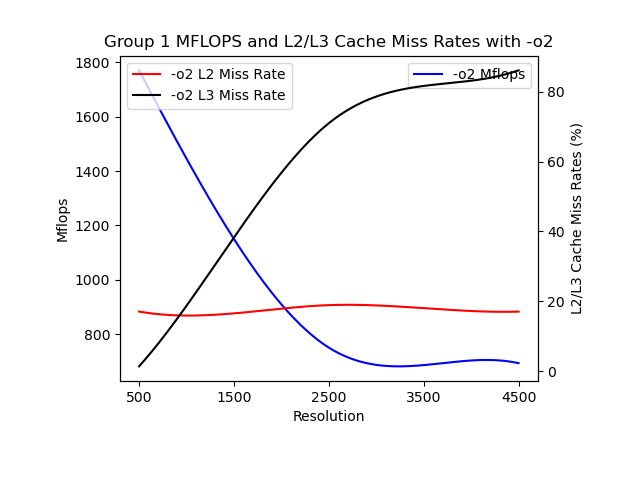

The table this chart was drawn from, first rows:
; 500; 1500; 2500; 3500; 4500; 
L2_TCM; 6605143; 59088333; 188301917; 347141364; 548516934; 
L2_TCA; 42999743; 383391372; 1063569521; 2083862126; 3443163257; 
L3_TCM; 22725; 6445995; 126037248; 285637707; 483635433; 
L3_TCA; 6605143; 59088333; 188301917; 347141364; 548516934; 
L2_MR; 15,3608894825255; 15,412014279758; 17,7047116603109; 16,6585571890182; 15,9306106930845; 
L3_MR; 0,344050083397135; 10,9090825087247; 66,9335979197705; 82,2828209547509; 88,1714680115965; 
